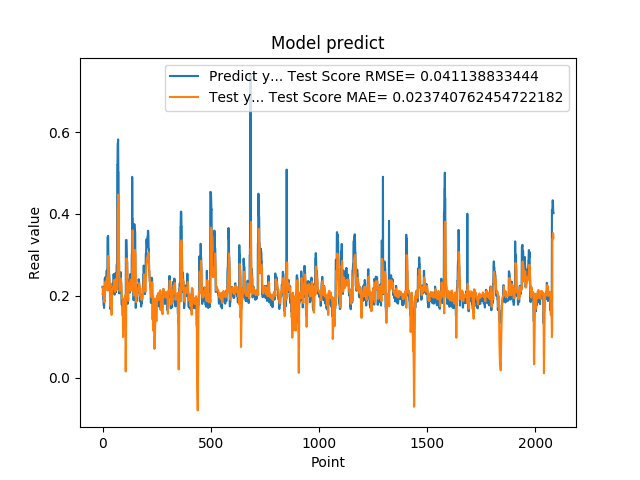

The data file committed next to this chart (first rows):
2.223779261112213135e-01, 2.040145543314282328e-01
2.223779261112213135e-01, 2.044167850688672905e-01
2.144328951835632602e-01, 2.209436603594603643e-01
1.937792897224426547e-01, 2.190543226890570017e-01
1.937792897224426547e-01, 2.089079293216096755e-01
1.783622056245803833e-01, 2.036733192315361984e-01
1.783622056245803833e-01, 1.966949631679850707e-01
1.706998199224472046e-01, 1.944309492895401892e-01
1.894924789667129517e-01, 1.885032495057868684e-01
1.894924789667129517e-01, 1.849316676043617769e-01
2.422726899385452271e-01, 2.010986893233797368e-01
2.422726899385452271e-01, 1.972198291145116078e-01
2.336400598287582120e-01, 2.330545354107888545e-01
2.456458657979964932e-01, 2.310819724950137766e-01
2.456458657979964932e-01, 2.296421423421195485e-01
2.297928631305694580e-01, 2.351158108592972251e-01
2.297928631305694580e-01, 2.310743320655774535e-01
2.152034044265747070e-01, 2.254482060889059503e-01
2.607180178165435791e-01, 2.215660486835221710e-01
2.607180178165435791e-01, 2.181978454315489091e-01
2.623189091682434082e-01, 2.443539334775536032e-01
2.623189091682434082e-01, 2.446641243988978420e-01
2.198584228754044134e-01, 2.453378362116926670e-01
3.426670730113983154e-01, 2.308261099388442539e-01
3.426670730113983154e-01, 2.131500681989365875e-01
3.465315699577331543e-01, 2.953786493339026764e-01
3.465315699577331543e-01, 2.961406800293054919e-01
2.930460572242736816e-01, 2.978180062002689366e-01
2.670845985412597656e-01, 2.824797967853912573e-01
2.670845985412597656e-01, 2.576686303790622912e-01
2.535850703716278076e-01, 2.482698527439431702e-01
2.535850703716278076e-01, 2.451025838373827315e-01
2.199364602565765381e-01, 2.399762870882235777e-01
2.274277955293655396e-01, 2.292025229906801409e-01
2.274277955293655396e-01, 2.206712961144274010e-01
1.686184257268905362e-01, 2.240102396081085079e-01
1.686184257268905362e-01, 1.866316786652562620e-01
1.842167228460311890e-01, 1.741270498461868765e-01
1.896838992834091187e-01, 1.825097295829300470e-01
1.896838992834091187e-01, 1.985219203760959783e-01
1.641370058059692383e-01, 2.012135767487726601e-01
1.641370058059692383e-01, 1.785626891550771422e-01
2.130100131034850797e-01, 1.537434344822248555e-01
2.186074256896972934e-01, 1.700004262018726398e-01
2.186074256896972934e-01, 2.161928296846614139e-01
2.188677042722702026e-01, 2.186573228775575972e-01
2.188677042722702026e-01, 2.187080573746539580e-01
2.313981950283050537e-01, 2.188150577504116012e-01
2.149903923273086825e-01, 2.205630067800357919e-01
2.149903923273086825e-01, 2.219354079229375609e-01
2.503419816493988037e-01, 2.164667222102275301e-01
2.503419816493988037e-01, 2.185450246653262429e-01
2.535111904144287109e-01, 2.379893034228222071e-01
2.445873767137527466e-01, 2.385852748079003993e-01
2.445873767137527466e-01, 2.379205453884050137e-01
2.031902372837066650e-01, 2.344687453783559361e-01
2.031902372837066650e-01, 2.186376535382289488e-01
2.327843457460403442e-01, 2.093383730774162343e-01
2.531769871711730957e-01, 2.106317169906328224e-01
2.531769871711730957e-01, 2.298848211922027152e-01
2.558321058750153143e-01, 2.397261457533517992e-01
... 2,024 more rows
